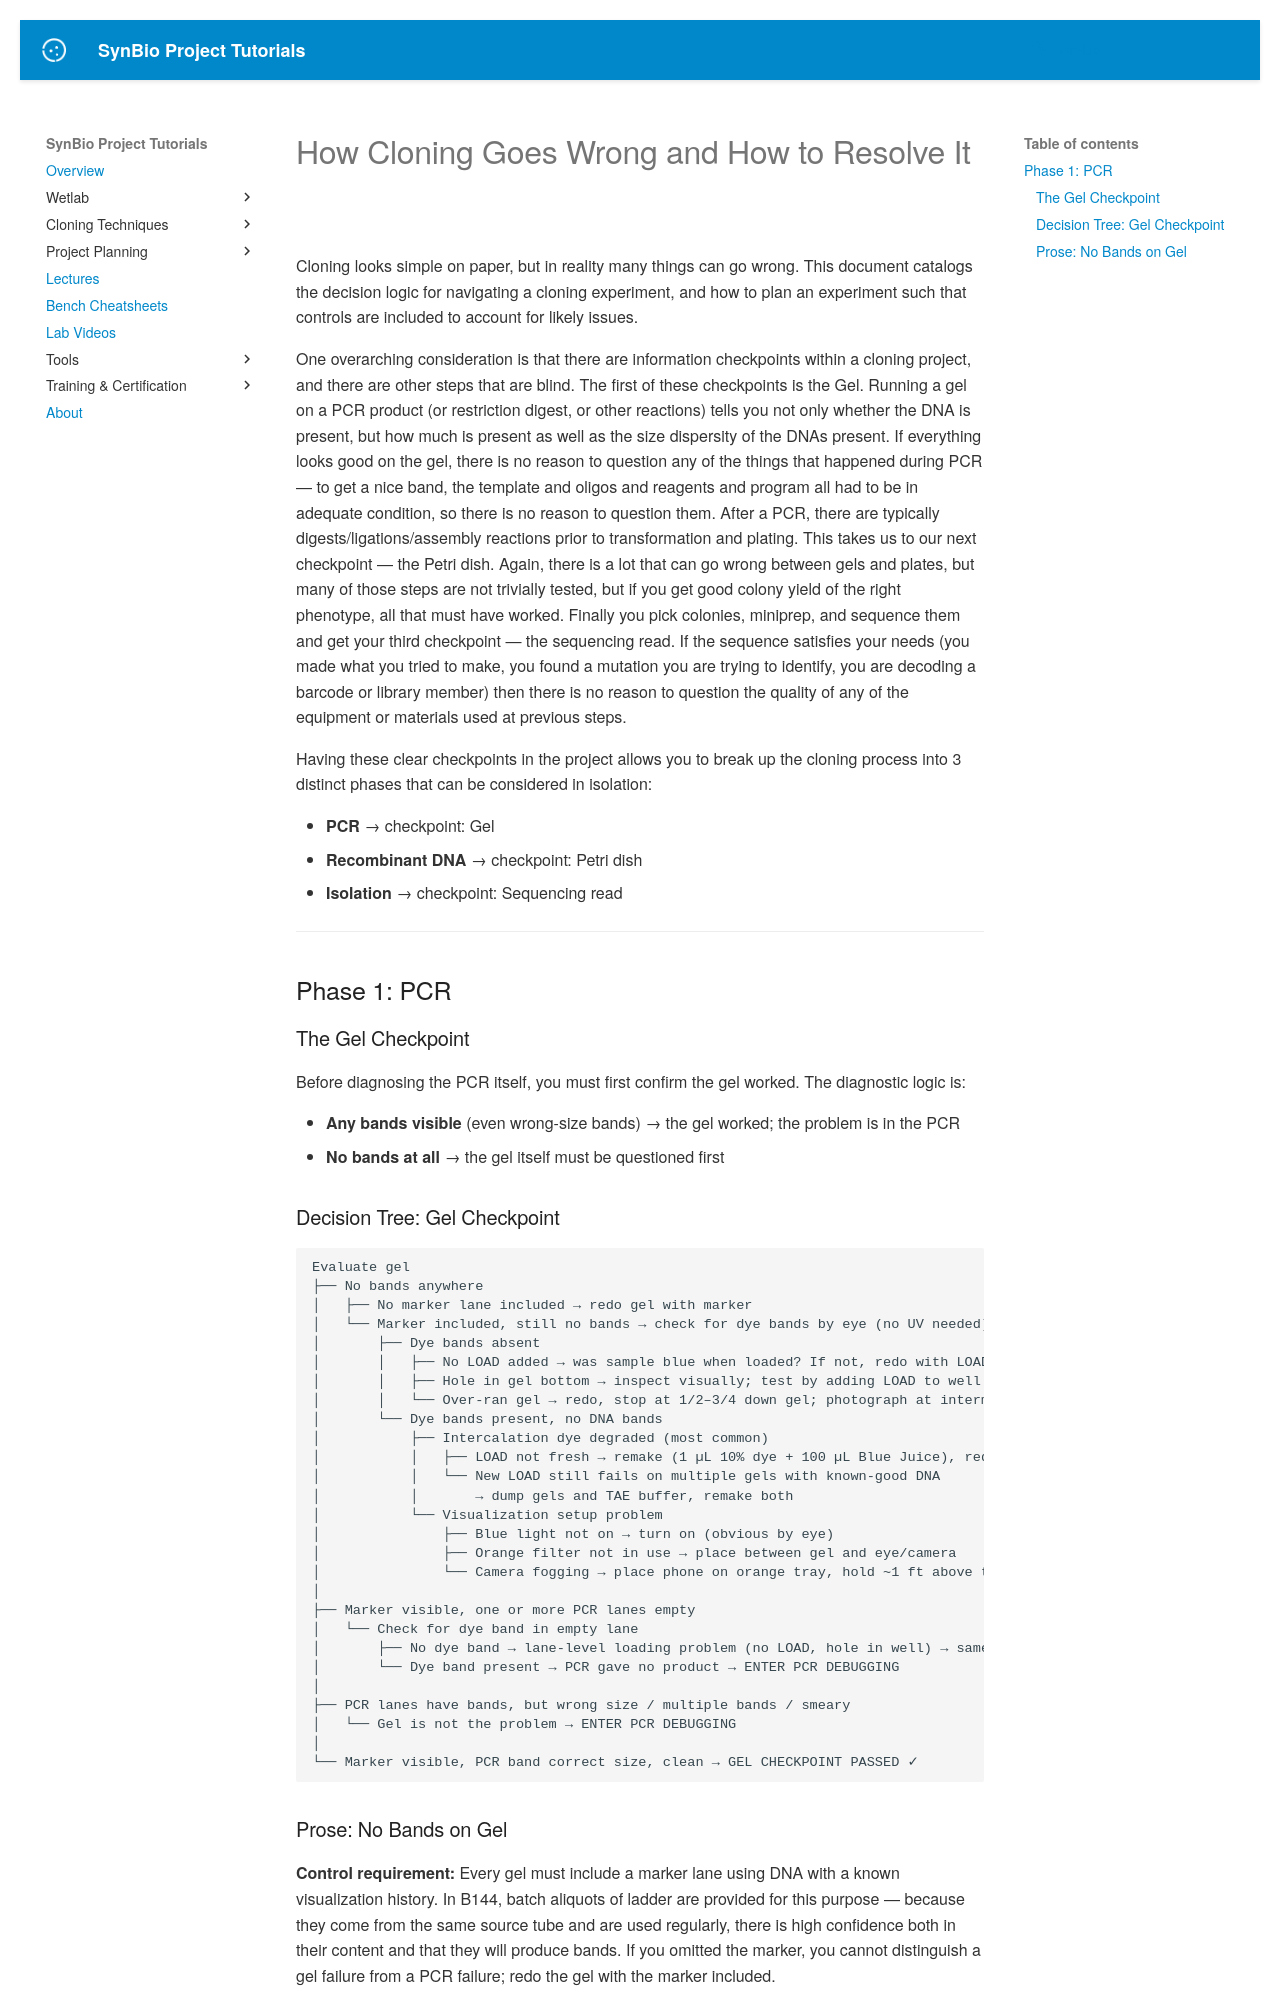

repository: UCB-BioE-Anderson-Lab/cloning-tutorials · page: troubleshooting/cloning_troubleshooting/index.html · generator: mkdocs

# How Cloning Goes Wrong and How to Resolve It

Cloning looks simple on paper, but in reality many things can go wrong. This document catalogs the decision logic for navigating a cloning experiment, and how to plan an experiment such that controls are included to account for likely issues.

One overarching consideration is that there are information checkpoints within a cloning project, and there are other steps that are blind. The first of these checkpoints is the Gel. Running a gel on a PCR product (or restriction digest, or other reactions) tells you not only whether the DNA is present, but how much is present as well as the size dispersity of the DNAs present. If everything looks good on the gel, there is no reason to question any of the things that happened during PCR — to get a nice band, the template and oligos and reagents and program all had to be in adequate condition, so there is no reason to question them. After a PCR, there are typically digests/ligations/assembly reactions prior to transformation and plating. This takes us to our next checkpoint — the Petri dish. Again, there is a lot that can go wrong between gels and plates, but many of those steps are not trivially tested, but if you get good colony yield of the right phenotype, all that must have worked. Finally you pick colonies, miniprep, and sequence them and get your third checkpoint — the sequencing read. If the sequence satisfies your needs (you made what you tried to make, you found a mutation you are trying to identify, you are decoding a barcode or library member) then there is no reason to question the quality of any of the equipment or materials used at previous steps.

Having these clear checkpoints in the project allows you to break up the cloning process into 3 distinct phases that can be considered in isolation:

- **PCR** → checkpoint: Gel
- **Recombinant DNA** → checkpoint: Petri dish
- **Isolation** → checkpoint: Sequencing read

---

## Phase 1: PCR

### The Gel Checkpoint

Before diagnosing the PCR itself, you must first confirm the gel worked. The diagnostic logic is:

- **Any bands visible** (even wrong-size bands) → the gel worked; the problem is in the PCR
- **No bands at all** → the gel itself must be questioned first

### Decision Tree: Gel Checkpoint

```
Evaluate gel
├── No bands anywhere
│   ├── No marker lane included → redo gel with marker
│   └── Marker included, still no bands → check for dye bands by eye (no UV needed)
│       ├── Dye bands absent
│       │   ├── No LOAD added → was sample blue when loaded? If not, redo with LOAD
│       │   ├── Hole in gel bottom → inspect visually; test by adding LOAD to well
│       │   └── Over-ran gel → redo, stop at 1/2–3/4 down gel; photograph at intermediate points
│       └── Dye bands present, no DNA bands
│           ├── Intercalation dye degraded (most common)
│           │   ├── LOAD not fresh → remake (1 µL 10% dye + 100 µL Blue Juice), redo gel
│           │   └── New LOAD still fails on multiple gels with known-good DNA
│           │       → dump gels and TAE buffer, remake both
│           └── Visualization setup problem
│               ├── Blue light not on → turn on (obvious by eye)
│               ├── Orange filter not in use → place between gel and eye/camera
│               └── Camera fogging → place phone on orange tray, hold ~1 ft above transilluminator
│
├── Marker visible, one or more PCR lanes empty
│   └── Check for dye band in empty lane
│       ├── No dye band → lane-level loading problem (no LOAD, hole in well) → same fixes as above
│       └── Dye band present → PCR gave no product → ENTER PCR DEBUGGING
│
├── PCR lanes have bands, but wrong size / multiple bands / smeary
│   └── Gel is not the problem → ENTER PCR DEBUGGING
│
└── Marker visible, PCR band correct size, clean → GEL CHECKPOINT PASSED ✓
```
